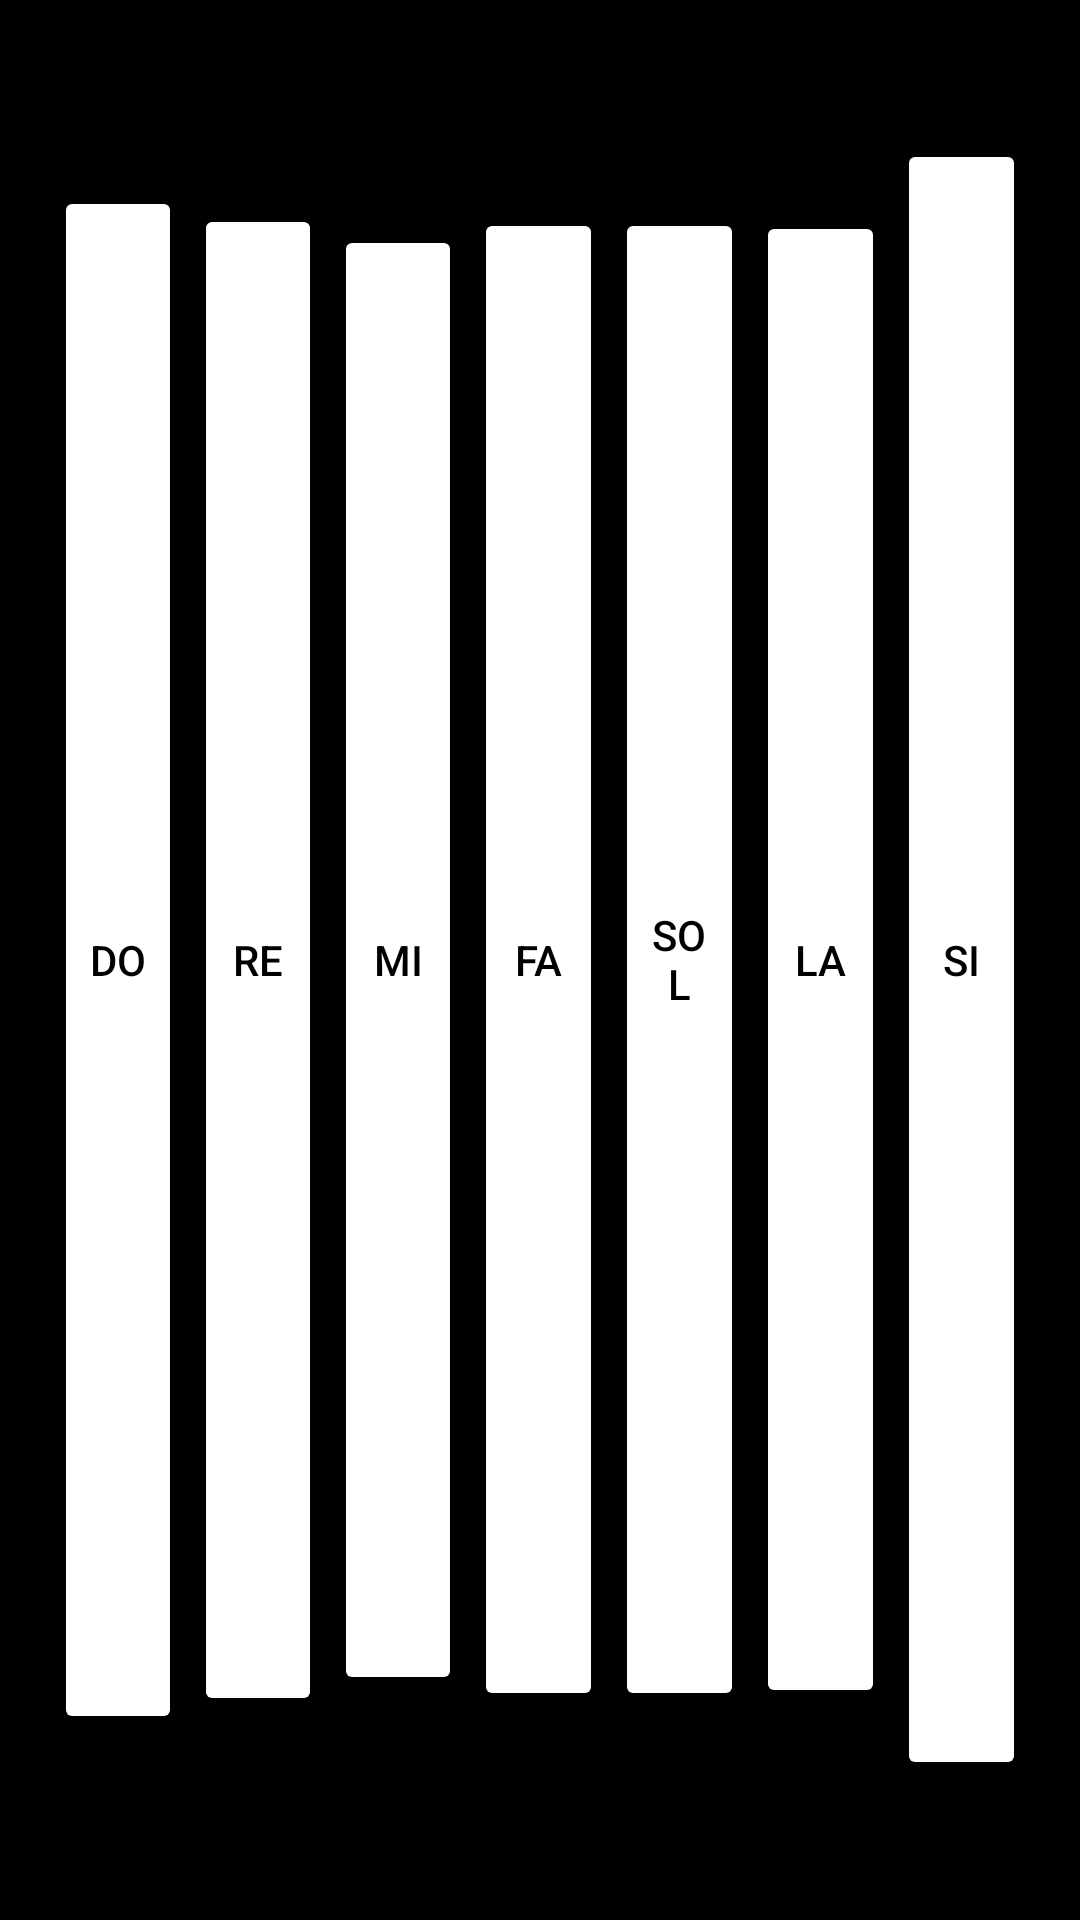

Layout XML and referenced resources for this Android screen:
<!-- AndroidManifest.xml: application theme Theme.PianoGrupo01 -->
<!-- res/layout/activity_main.xml -->
<?xml version="1.0" encoding="utf-8"?>
<LinearLayout
    xmlns:android="http://schemas.android.com/apk/res/android"
    xmlns:tools="http://schemas.android.com/tools"
    android:id="@+id/main"
    android:layout_width="match_parent"
    android:layout_height="match_parent"
    android:orientation="horizontal"
    android:gravity="center"
    android:background="#000000"
    android:padding="16dp">

    <Button
        android:id="@+id/button_do"
        android:layout_width="0dp"
        android:layout_height="516dp"
        android:layout_margin="2dp"
        android:layout_weight="1"
        android:backgroundTint="#FFFFFF"
        android:text="Do"
        android:textColor="#000000"
        tools:ignore="ButtonStyle,HardcodedText" />

    <Button
        android:id="@+id/button_re"
        android:layout_width="0dp"
        android:layout_height="504dp"
        android:layout_margin="2dp"
        android:layout_weight="1"
        android:backgroundTint="#FFFFFF"
        android:text="Re"
        android:textColor="#000000"
        tools:ignore="ButtonStyle,HardcodedText" />

    <Button
        android:id="@+id/button_mi"
        android:layout_width="0dp"
        android:layout_height="490dp"
        android:layout_margin="2dp"
        android:layout_weight="1"
        android:backgroundTint="#FFFFFF"
        android:text="Mi"
        android:textColor="#000000"
        tools:ignore="ButtonStyle,HardcodedText" />

    <Button
        android:id="@+id/button_fa"
        android:layout_width="0dp"
        android:layout_height="501dp"
        android:layout_margin="2dp"
        android:layout_weight="1"
        android:backgroundTint="#FFFFFF"
        android:text="Fa"
        android:textColor="#000000"
        tools:ignore="ButtonStyle,HardcodedText" />

    <Button
        android:id="@+id/button_sol"
        android:layout_width="0dp"
        android:layout_height="501dp"
        android:layout_margin="2dp"
        android:layout_weight="1"
        android:backgroundTint="#FFFFFF"
        android:text="Sol"
        android:textColor="#000000"
        tools:ignore="ButtonStyle,HardcodedText" />

    <Button
        android:id="@+id/button_la"
        android:layout_width="0dp"
        android:layout_height="499dp"
        android:layout_margin="2dp"
        android:layout_weight="1"
        android:backgroundTint="#FFFFFF"
        android:text="La"
        android:textColor="#000000"
        tools:ignore="ButtonStyle,HardcodedText" />

    <Button
        android:id="@+id/button_si"
        android:layout_width="0dp"
        android:layout_height="547dp"
        android:layout_margin="2dp"
        android:layout_weight="1"
        android:backgroundTint="#FFFFFF"
        android:text="Si"
        android:textColor="#000000"
        tools:ignore="ButtonStyle,HardcodedText" />

</LinearLayout>
<!-- resources referenced by this layout -->
<resources>
  <style name="Theme.PianoGrupo01" parent="Base.Theme.PianoGrupo01" />
  <style name="Base.Theme.PianoGrupo01" parent="Theme.Material3.DayNight">
          
          
      </style>
</resources>
